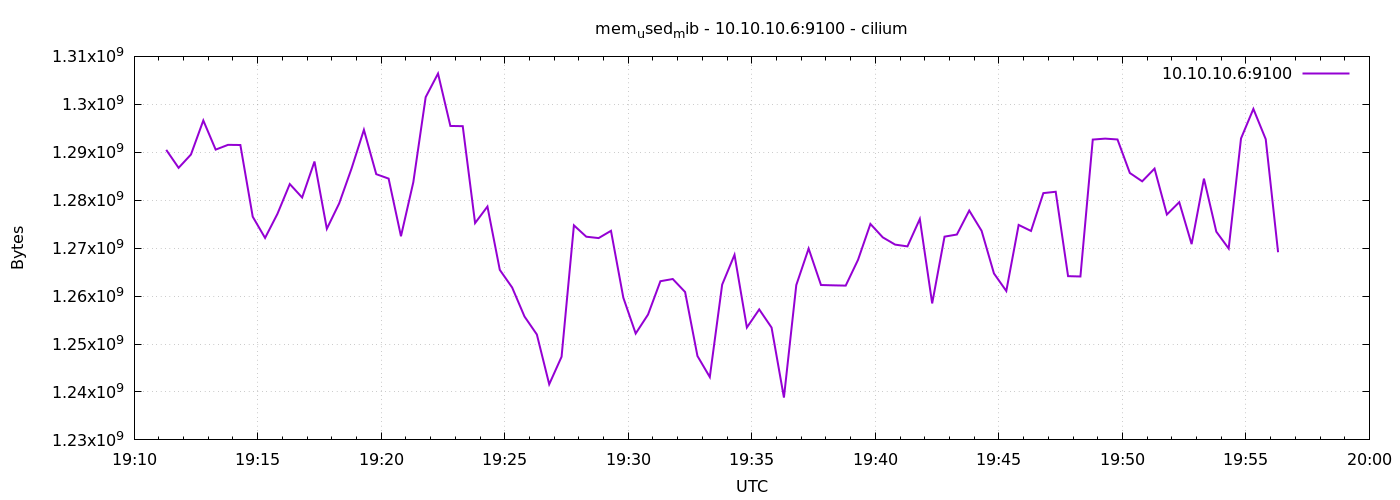

The data file committed next to this chart (first rows):
1776971478	1290498048
1776971508	1286750208
1776971538	1289527296
1776971568	1296629760
1776971598	1290551296
1776971628	1291546624
1776971658	1291513856
1776971688	1276559360
1776971718	1272127488
1776971748	1277149184
1776971778	1283366912
1776971808	1280557056
1776971838	1288069120
1776971868	1274036224
1776971898	1279340544
1776971928	1286610944
1776971958	1294675968
1776971988	1285423104
1776972018	1284505600
1776972048	1272479744
1776972078	1283760128
1776972108	1301495808
1776972138	1306419200
1776972168	1295486976
1776972198	1295441920
1776972228	1275228160
1776972258	1278672896
1776972288	1265467392
1776972318	1261789184
1776972348	1255735296
1776972378	1251987456
1776972408	1241604096
1776972438	1247342592
1776972468	1274757120
1776972498	1272385536
1776972528	1272098816
1776972558	1273614336
1776972588	1259663360
1776972618	1252188160
1776972648	1256148992
1776972678	1263099904
1776972708	1263562752
1776972738	1260847104
1776972768	1247498240
1776972798	1243111424
1776972828	1262387200
1776972858	1268604928
1776972888	1253445632
1776972918	1257218048
1776972948	1253429248
1776972978	1238831104
1776973008	1262297088
1776973038	1269911552
1776973068	1262309376
1776973098	1262239744
1776973128	1262182400
1776973158	1267572736
1776973188	1275047936
1776973218	1272250368
1776973248	1270734848
1776973278	1270366208
... 30 more rows
